Run: headless pygame with SDL's dummy video driver; simulated clock (each Clock.tick advances the game by its frame time, no real sleeping); random seed 0; keys injected as events and as key.get_pressed() state; mouse plan: one left click at the window centre at the start of phase 2, then a move to the lower-right quarter at the start of phase 3.
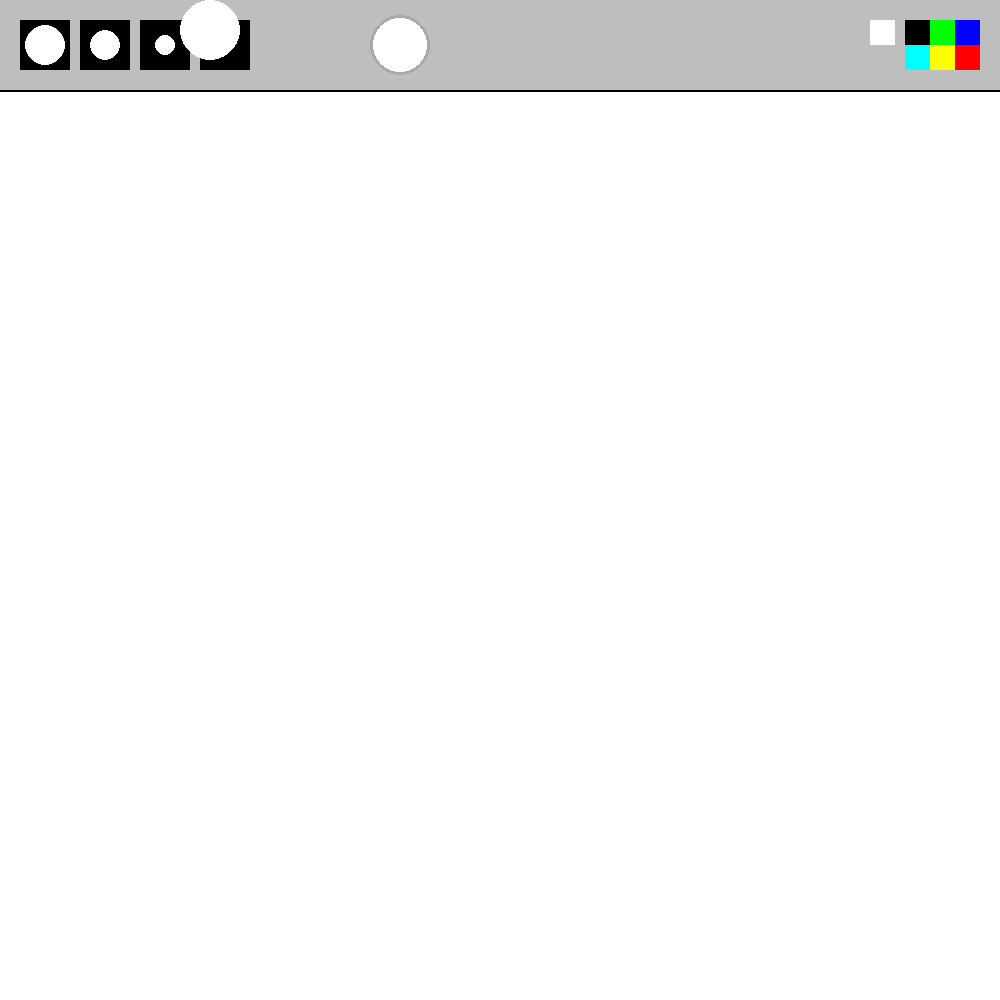
Frame 1 of 4 · flips 1–60 · no input
Frame 2 of 4 · flips 61–180 · clicked the window centre · tapped SPACE, RETURN · held RIGHT (→), D · screen unchanged from frame 1, image omitted
Frame 3 of 4 · flips 181–300 · moved the mouse to the lower-right quarter · held DOWN (↓), S · screen unchanged from frame 2, image omitted
Frame 4 of 4 · flips 301–420 · held LEFT (←), A, UP (↑), W · screen unchanged from frame 3, image omitted

The pygame program that drew these frames:

import pygame, sys

# инициализация пайгейм
pygame.init()

#скорость 
fps = 144
clock = pygame.time.Clock()

# первоначальные данные
width = 1000
height = 1000
ActiveBrush = 0 #
ActiveColor = 'white' #

#создание экрана и заголовка игры 
screen = pygame.display.set_mode((width, height))
pygame.display.set_caption('P A I N T')
painting = [] #

# меню цветов и размеров
def DrawMenu(color, size):
    pygame.draw.rect(screen, 'gray', [0, 0, width, 90]) #
    pygame.draw.line(screen, 'black', (0, 90), (width, 90), 2)
    BigBrush = pygame.draw.rect(screen, 'black', [20, 20, 50, 50]) #
    pygame.draw.circle(screen, 'white', (45, 45), 20)
    MediumBrush = pygame.draw.rect(screen, 'black', [80, 20, 50, 50]) #
    pygame.draw.circle(screen, 'white', (105, 45), 15)
    SmallBrush = pygame.draw.rect(screen, 'black', [140, 20, 50, 50]) #
    pygame.draw.circle(screen, 'white', (165, 45), 10)
    RectBrush = pygame.draw.rect(screen, 'black', [200, 20, 50, 50]) #
    pygame.draw.circle(screen, 'white', (210, 30), 30)
    BrushList = [BigBrush, MediumBrush, SmallBrush, RectBrush]

    # показать какая кисть выбрана 
    if size == 20:
        pygame.draw.rect(screen, 'green', [20, 20, 50, 50], 3)
    if size == 15:
        pygame.draw.rect(screen, 'green', [80, 20, 50, 50], 3)
    if size == 10:
        pygame.draw.rect(screen, 'green', [140, 20, 50, 50], 3)
    if size == 5:
        pygame.draw.rect(screen, 'green', [200, 20, 50, 50], 3)
    
    #показать какой цвет выбран 
    pygame.draw.circle(screen, color, (400,45), 30)
    pygame.draw.circle(screen, 'darkgray', (400, 45), 30, 3)

    # цвета
    blue = pygame.draw.rect(screen, (0, 0, 255), [width-45, 20, 25, 25])
    red = pygame.draw.rect(screen, (255, 0, 0), [width-45, 45, 25, 25])
    green = pygame.draw.rect(screen, (0, 255, 0), [width-70, 20, 25, 25])
    yellow = pygame.draw.rect(screen, (255, 255, 0), [width-70, 45, 25, 25])
    black = pygame.draw.rect(screen, (0, 0, 0), [width-95, 20, 25, 25])
    lightblue = pygame.draw.rect(screen, (0, 255, 255), [width-95, 45, 25, 25])
    eraser = pygame.draw.rect(screen, (255, 255, 255), [width-130, 20, 25, 25])
    ColorRect = [blue, red, green, yellow, black, lightblue, eraser]
    RgbList = [(0, 0, 255), (255, 0, 0), (0, 255, 0), (255, 255, 0), (0, 0, 0),(0, 255, 255), (255, 255, 255)]

    return BrushList, ColorRect, RgbList

# функция для рисования 
def DrawPainting(paints):
    for paint in paints:
        if paint[2] == 5: # 
            pygame.draw.rect(screen, paint[0], (paint[1][0] - paint[2] // 2, paint[1][1] - paint[2] // 2, 35, 35))
        else: #
            pygame.draw.circle(screen, paint[0], paint[1], paint[2])

running = True
while running:
    clock.tick(fps) # fsp
    screen.fill('white')
    mouse = pygame.mouse.get_pos() # позиция мышки 
    click = pygame.mouse.get_pressed()[0] # шелк для рисования 
    
    # добавление новой фигуры 
    if click and mouse[1] > 90:
        painting.append((ActiveColor, mouse, ActiveBrush))
    
    # рисование фигур 
    if mouse[1] > 90:
        if ActiveBrush == 5:
            pygame.draw.rect(screen, ActiveColor, (mouse[0] - ActiveBrush // 2, mouse[1] - ActiveBrush // 2, 35, 35))
        else:
            pygame.draw.circle(screen, ActiveColor, mouse, ActiveBrush)
    
    DrawPainting(painting)

    brushes, colors, rgb = DrawMenu(ActiveColor, ActiveBrush)

    for event in pygame.event.get():

        # для оконц=чания игры
        if event.type == pygame.QUIT:
            pygame.quit()
            sys.exit()

        # для ластика что бы стереть все что нарисовано 
        if event.type == pygame.KEYDOWN:
            if event.key == pygame.K_SPACE:
                painting = []

        # поменять фигуру, цвет и размер
        if event.type == pygame.MOUSEBUTTONDOWN:
            for brush in range(len(brushes)):
                if brushes[brush].collidepoint(event.pos):
                    ActiveBrush = 20 - (brush*5)
        
            for color in range(len(colors)):
                if colors[color].collidepoint(event.pos):
                    ActiveColor = rgb[color]

    pygame.display.flip()
